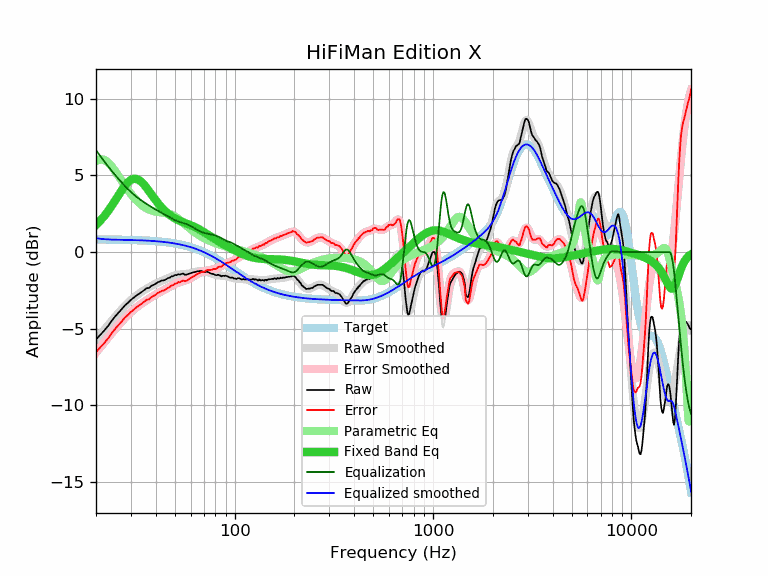

Data behind this chart, as committed beside it:
frequency, raw, error, smoothed, error_smoothed, equalization, parametric_eq, equalized_raw, equalized_smoothed, target
20, -5.71, -6.53, -5.75, -6.57, 6.65, 1.77, 0.95, 0.91, 0.82
21, -5.41, -6.22, -5.40, -6.22, 6.27, 2.04, 0.87, 0.87, 0.82
22, -5.13, -5.94, -5.08, -5.90, 5.92, 2.35, 0.79, 0.84, 0.82
23, -4.83, -5.64, -4.77, -5.59, 5.60, 2.67, 0.77, 0.82, 0.81
24, -4.49, -5.30, -4.48, -5.30, 5.30, 3.02, 0.81, 0.81, 0.81
25, -4.20, -5.00, -4.21, -5.02, 5.02, 3.37, 0.82, 0.81, 0.81
26, -3.96, -4.76, -3.96, -4.76, 4.76, 3.72, 0.81, 0.81, 0.81
27, -3.72, -4.52, -3.72, -4.52, 4.52, 4.04, 0.81, 0.80, 0.80
28, -3.48, -4.27, -3.50, -4.30, 4.30, 4.33, 0.83, 0.80, 0.80
29, -3.31, -4.10, -3.31, -4.10, 4.10, 4.56, 0.80, 0.79, 0.79
30, -3.12, -3.90, -3.13, -3.92, 3.92, 4.71, 0.80, 0.79, 0.79
31, -2.98, -3.76, -2.97, -3.76, 3.76, 4.78, 0.78, 0.78, 0.78
32, -2.83, -3.60, -2.83, -3.61, 3.61, 4.77, 0.78, 0.78, 0.78
33, -2.72, -3.49, -2.70, -3.47, 3.47, 4.69, 0.76, 0.77, 0.77
34, -2.60, -3.36, -2.59, -3.35, 3.35, 4.56, 0.76, 0.76, 0.76
35, -2.49, -3.24, -2.48, -3.24, 3.24, 4.39, 0.75, 0.76, 0.76
36, -2.36, -3.10, -2.39, -3.14, 3.14, 4.19, 0.78, 0.75, 0.75
37, -2.35, -3.09, -2.30, -3.04, 3.04, 3.98, 0.69, 0.74, 0.74
38, -2.21, -2.94, -2.21, -2.94, 2.94, 3.77, 0.74, 0.73, 0.73
39, -2.15, -2.87, -2.13, -2.86, 2.86, 3.57, 0.71, 0.72, 0.72
40, -2.07, -2.78, -2.06, -2.77, 2.77, 3.38, 0.71, 0.71, 0.71
41, -1.97, -2.66, -1.99, -2.69, 2.69, 3.20, 0.73, 0.70, 0.70
42, -1.92, -2.60, -1.93, -2.62, 2.62, 3.03, 0.70, 0.69, 0.69
43, -1.86, -2.53, -1.87, -2.54, 2.54, 2.89, 0.69, 0.67, 0.67
44, -1.85, -2.51, -1.81, -2.47, 2.47, 2.75, 0.63, 0.66, 0.66
45, -1.79, -2.43, -1.76, -2.40, 2.40, 2.63, 0.62, 0.65, 0.65
46, -1.71, -2.34, -1.71, -2.34, 2.34, 2.52, 0.63, 0.63, 0.63
47, -1.68, -2.29, -1.66, -2.27, 2.27, 2.42, 0.59, 0.61, 0.61
48, -1.59, -2.18, -1.61, -2.20, 2.20, 2.34, 0.62, 0.60, 0.60
49, -1.58, -2.15, -1.56, -2.14, 2.14, 2.26, 0.57, 0.58, 0.58
50, -1.50, -2.06, -1.53, -2.09, 2.09, 2.20, 0.59, 0.56, 0.56
51, -1.51, -2.05, -1.50, -2.04, 2.04, 2.14, 0.53, 0.54, 0.54
52, -1.44, -1.95, -1.47, -1.99, 1.99, 2.08, 0.56, 0.52, 0.52
53, -1.48, -1.97, -1.46, -1.96, 1.96, 2.03, 0.48, 0.50, 0.50
54, -1.43, -1.90, -1.45, -1.93, 1.93, 1.99, 0.50, 0.47, 0.47
55, -1.41, -1.86, -1.44, -1.90, 1.90, 1.95, 0.49, 0.45, 0.45
56, -1.48, -1.90, -1.44, -1.87, 1.87, 1.91, 0.39, 0.43, 0.43
57, -1.48, -1.88, -1.43, -1.83, 1.83, 1.87, 0.36, 0.40, 0.40
58, -1.45, -1.82, -1.42, -1.79, 1.79, 1.83, 0.35, 0.38, 0.38
59, -1.41, -1.75, -1.40, -1.75, 1.75, 1.79, 0.34, 0.35, 0.35
60, -1.38, -1.70, -1.38, -1.70, 1.70, 1.75, 0.32, 0.32, 0.32
61, -1.35, -1.64, -1.35, -1.65, 1.65, 1.72, 0.30, 0.29, 0.29
62, -1.33, -1.59, -1.33, -1.59, 1.59, 1.67, 0.26, 0.26, 0.26
63, -1.31, -1.54, -1.30, -1.53, 1.53, 1.63, 0.23, 0.23, 0.23
64, -1.28, -1.48, -1.28, -1.48, 1.48, 1.59, 0.21, 0.20, 0.20
65, -1.26, -1.42, -1.27, -1.43, 1.43, 1.54, 0.18, 0.17, 0.17
66, -1.25, -1.38, -1.25, -1.39, 1.39, 1.50, 0.14, 0.13, 0.13
67, -1.24, -1.34, -1.25, -1.35, 1.35, 1.45, 0.11, 0.10, 0.10
68, -1.24, -1.30, -1.25, -1.32, 1.32, 1.40, 0.08, 0.07, 0.07
69, -1.27, -1.30, -1.26, -1.29, 1.29, 1.35, 0.02, 0.03, 0.03
70, -1.30, -1.29, -1.27, -1.26, 1.26, 1.30, -0.04, -0.01, -0.01
71, -1.30, -1.25, -1.28, -1.24, 1.24, 1.25, -0.06, -0.04, -0.04
72, -1.28, -1.20, -1.30, -1.22, 1.22, 1.20, -0.06, -0.08, -0.08
73, -1.30, -1.18, -1.32, -1.20, 1.20, 1.15, -0.10, -0.12, -0.12
74, -1.33, -1.17, -1.34, -1.18, 1.18, 1.10, -0.14, -0.16, -0.16
75, -1.37, -1.17, -1.36, -1.17, 1.17, 1.05, -0.20, -0.19, -0.19
76, -1.40, -1.16, -1.39, -1.15, 1.15, 1.00, -0.24, -0.23, -0.23
77, -1.43, -1.15, -1.41, -1.14, 1.14, 0.96, -0.29, -0.27, -0.27
78, -1.43, -1.11, -1.44, -1.12, 1.12, 0.91, -0.30, -0.31, -0.31
79, -1.47, -1.11, -1.46, -1.10, 1.10, 0.86, -0.36, -0.35, -0.35
... 553 more rows
